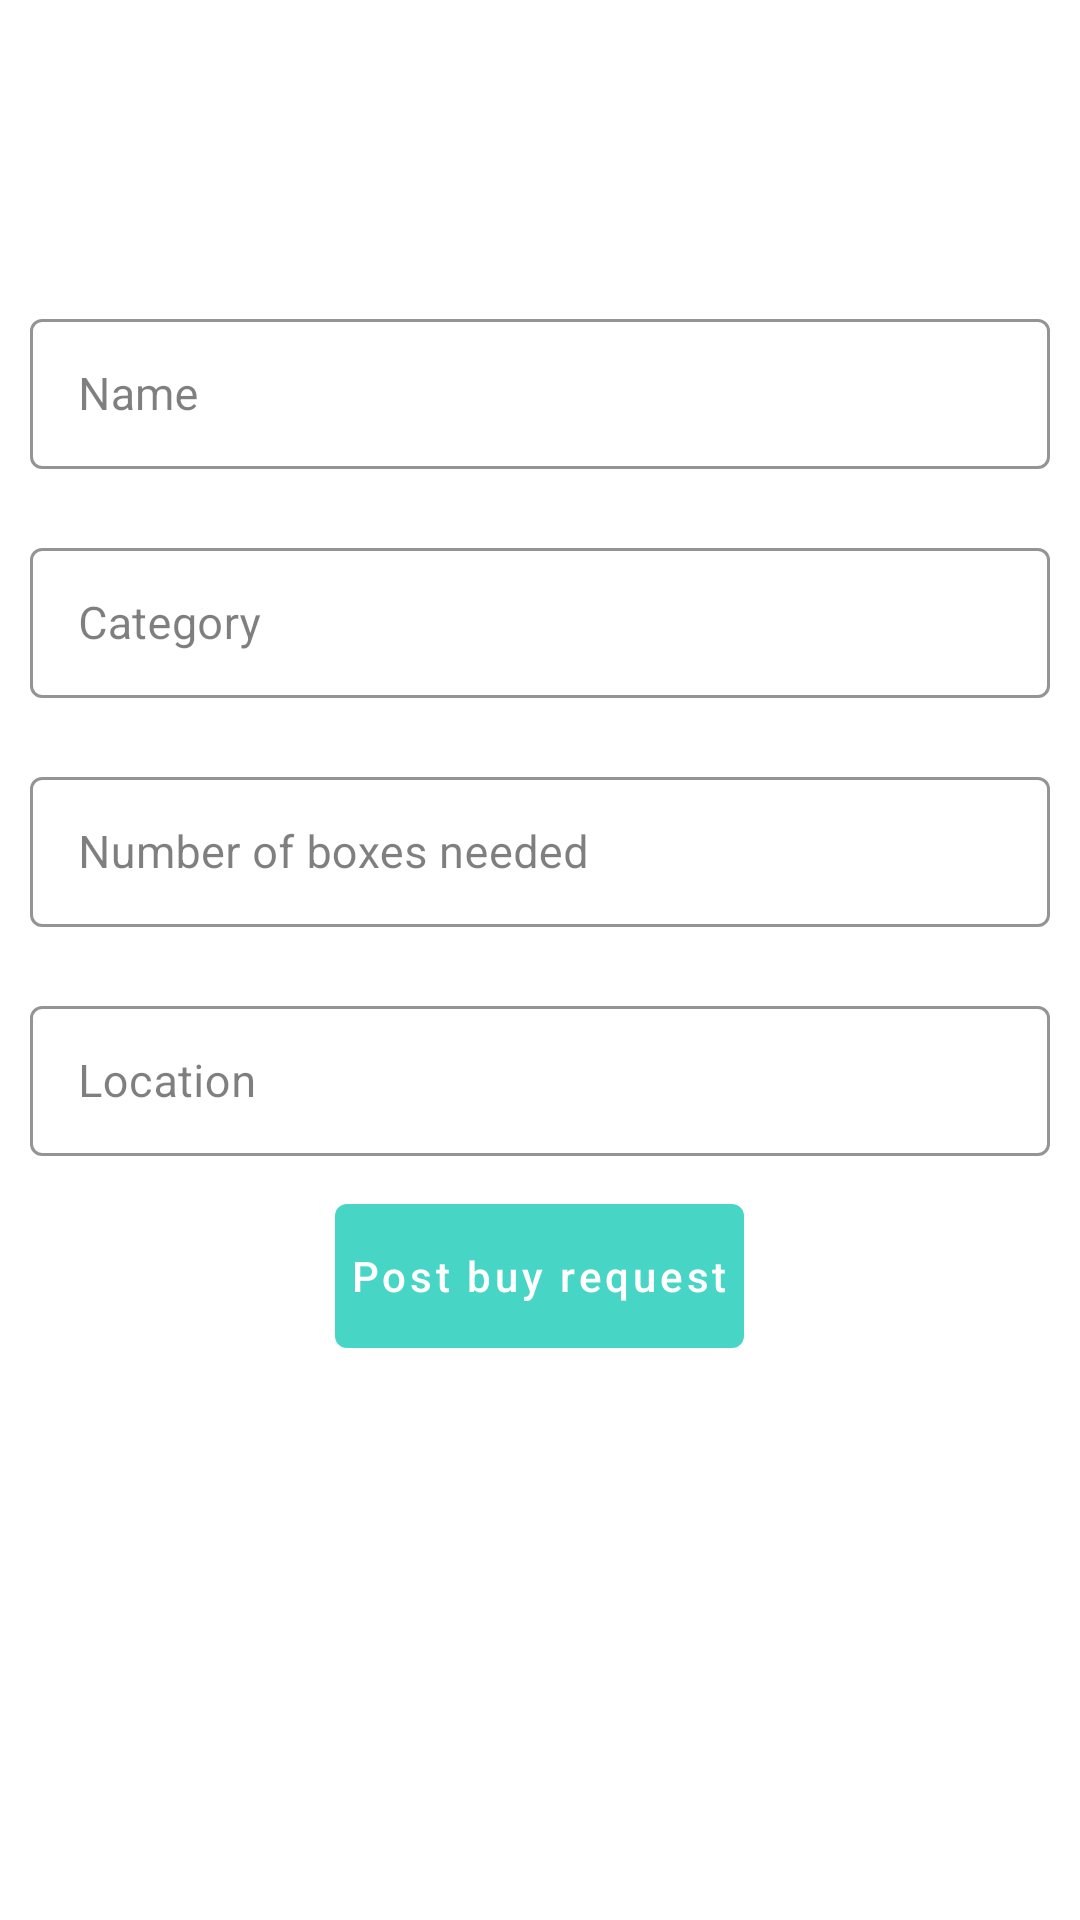

Write the Android layout XML for this screen, with the resource values it uses.
<!-- AndroidManifest.xml: application theme AppTheme -->
<!-- res/layout/buyer_layout.xml -->
<?xml version="1.0" encoding="utf-8"?>
<LinearLayout xmlns:android="http://schemas.android.com/apk/res/android"
    android:layout_width="match_parent"
    xmlns:tools="http://schemas.android.com/tools"
    android:orientation="vertical"
    android:gravity="top"
    android:layout_gravity="top"
    android:layout_height="match_parent"
    tools:context=".buyer_fragment">
    <com.google.android.material.textfield.TextInputLayout
    android:layout_width="match_parent"
    android:layout_height="wrap_content"
    style="@style/TextInputLayoutStyle"
    android:id="@+id/name"
    android:layout_marginTop="100dp"
    android:background="#00FFFFFF"
    android:layout_marginLeft="10dp"
    android:layout_marginRight="10dp"
    android:layout_marginBottom="10dp"
    >
    <EditText
        android:id="@+id/pt_name"
        android:layout_width="match_parent"
        android:layout_height="50dp"
        android:layout_centerHorizontal="true"
        android:hint="Name"
        android:inputType="textFilter"
        android:padding="15dp"
        android:focusableInTouchMode="true"
        android:textAllCaps="false"
        android:textSize="15sp"
        android:textColor="#000"/>
</com.google.android.material.textfield.TextInputLayout>

    <com.google.android.material.textfield.TextInputLayout
        android:layout_width="match_parent"
        android:layout_height="wrap_content"
        style="@style/TextInputLayoutStyle"
        android:id="@+id/category"
        android:layout_below="@+id/name"
        android:background="#00FFFFFF"
        android:layout_margin="10dp"
        >
        <EditText
            android:id="@+id/pt_category"
            android:layout_width="match_parent"
            android:layout_height="50dp"
            android:layout_centerHorizontal="true"
            android:hint="Category"
            android:inputType="textFilter"
            android:padding="15dp"
            android:focusableInTouchMode="true"
            android:textAllCaps="false"
            android:textSize="15sp"
            android:textColor="#000"/>
    </com.google.android.material.textfield.TextInputLayout>
    <com.google.android.material.textfield.TextInputLayout
        android:layout_width="match_parent"
        android:layout_height="wrap_content"
        style="@style/TextInputLayoutStyle"
        android:id="@+id/boxes"
        android:layout_below="@+id/category"
        android:background="#00FFFFFF"
        android:layout_margin="10dp"
        >
        <EditText
            android:id="@+id/pt_boxes"
            android:layout_width="match_parent"
            android:layout_height="50dp"
            android:layout_centerHorizontal="true"
            android:hint="Number of boxes needed"
            android:inputType="number"
            android:padding="15dp"
            android:focusableInTouchMode="true"
            android:textAllCaps="false"
            android:textSize="15sp"
            android:textColor="#000"/>
    </com.google.android.material.textfield.TextInputLayout>
    <com.google.android.material.textfield.TextInputLayout
        android:layout_width="match_parent"
        android:layout_height="wrap_content"
        style="@style/TextInputLayoutStyle"
        android:id="@+id/location"
        android:layout_below="@+id/boxes"
        android:background="#00FFFFFF"
        android:layout_margin="10dp"
        >
        <EditText
            android:id="@+id/pt_location"
            android:layout_width="match_parent"
            android:layout_height="50dp"
            android:layout_centerHorizontal="true"
            android:hint="Location"
            android:inputType="textFilter"
            android:padding="15dp"
            android:focusableInTouchMode="true"
            android:textAllCaps="false"
            android:textSize="15sp"
            android:textColor="#000"/>
    </com.google.android.material.textfield.TextInputLayout>

    <com.google.android.material.button.MaterialButton
        android:layout_width="wrap_content"
        android:layout_height="60dp"
        android:paddingLeft="5dp"
        android:paddingRight="5dp"
        android:id="@+id/post_req"
        android:layout_below="@+id/location"
        android:layout_centerHorizontal="true"
        android:layout_gravity="center"
        android:text="Post buy request"/>
    <LinearLayout
        android:layout_width="match_parent"
        android:layout_height="wrap_content"
        android:id="@+id/linearlayout"
        android:orientation="vertical"
        android:gravity="top"/>
</LinearLayout>
<!-- resources referenced by this layout -->
<resources>
  <style name="TextInputLayoutStyle" parent="Widget.MaterialComponents.TextInputLayout.OutlinedBox.Dense">
          <item name="boxCornerRadiusBottomStart">4dp</item>
          <item name="boxCornerRadiusTopStart">4dp</item>
          <item name="boxCornerRadiusTopEnd">4dp</item>
          <item name="boxCornerRadiusBottomEnd">4dp</item>
          <item name="boxBackgroundColor">#FFF</item>
          <item name="hintTextAppearance">@style/HintText</item>
          <item name="errorTextAppearance">@style/ErrorText</item>
          <item name="counterTextAppearance">@style/HintText</item>
          <item name="android:textColorHint">#80000000</item>
          <item name="colorControlNormal">#000</item>
          <item name="colorControlActivated">@color/colorPrimary</item>
      </style>
  <style name="AppTheme" parent="Theme.MaterialComponents.Light.NoActionBar">
          <item name="colorPrimary">@color/colorPrimary</item>
          <item name="colorPrimaryDark">@color/colorPrimaryDark</item>
          <item name="colorAccent">@color/colorAccent</item>
          <item name="textAllCaps">false</item>
          <item name="color">#fff</item>
      </style>
  <style name="HintText" parent="TextAppearance.AppCompat">
          <item name="android:textColor">@color/colorPrimaryDark</item>
          <item name="android:textSize">14sp</item>
          <item name="background">@null</item>
      </style>
  <style name="ErrorText" parent="TextAppearance.AppCompat">
          <item name="android:textColor">@android:color/holo_red_light</item>
          <item name="android:textSize">14sp</item>
      </style>
  <color name="colorPrimary">#47D5C6</color>
  <color name="colorPrimaryDark">#00897B</color>
  <color name="colorAccent">#fff</color>
</resources>
